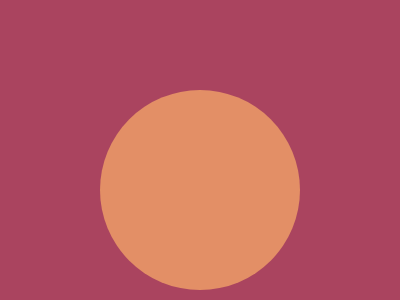

Reproduce this picture with HTML and CSS.

<!-- file: exer31.html -->
<!DOCTYPE html>
<html lang="en">
<head>
    <meta charset="UTF-8">
    <meta name="viewport" content="width=device-width, initial-scale=1.0">
    <link rel="stylesheet" href="./style2.css">
    <title>Exercício 31</title>
</head>
<body>
    
    <div class="bolinha1"></div>
    <div class="bolinha2"></div>
    <div class="barra"></div>
    <div class="barra2"></div>

    
</body>
</html>

/* file: style2.css */
*{
    padding: 0;
    margin: 0;
}
body{
    justify-content: center;
    display: flex;
    align-items: center;
    align-content: center;
    background-color: #AA445F;
}
.bolinha1{
    position: absolute;
    top: 30%;
    left: 470px;
    border-radius: 50%;
    width: 200px;
    height: 200px;
    background: #F7EC7D;
}
.bolinha2{
    position: absolute;
    top: 30%;
    border-radius: 50%;
    width: 200px;
    height: 200px;
    background: #E38F66;
}

.barra{
    position: absolute;
    top: 30%;
    left: 580px;
    width: 50px;
    height: 200px;
    background: #AA445F;
}
.barra2{
    position: absolute;
    top: 32%;
    left: 540px;
    width: 40px;
    height: 180px;
    background: #F7EC7D;
}
}